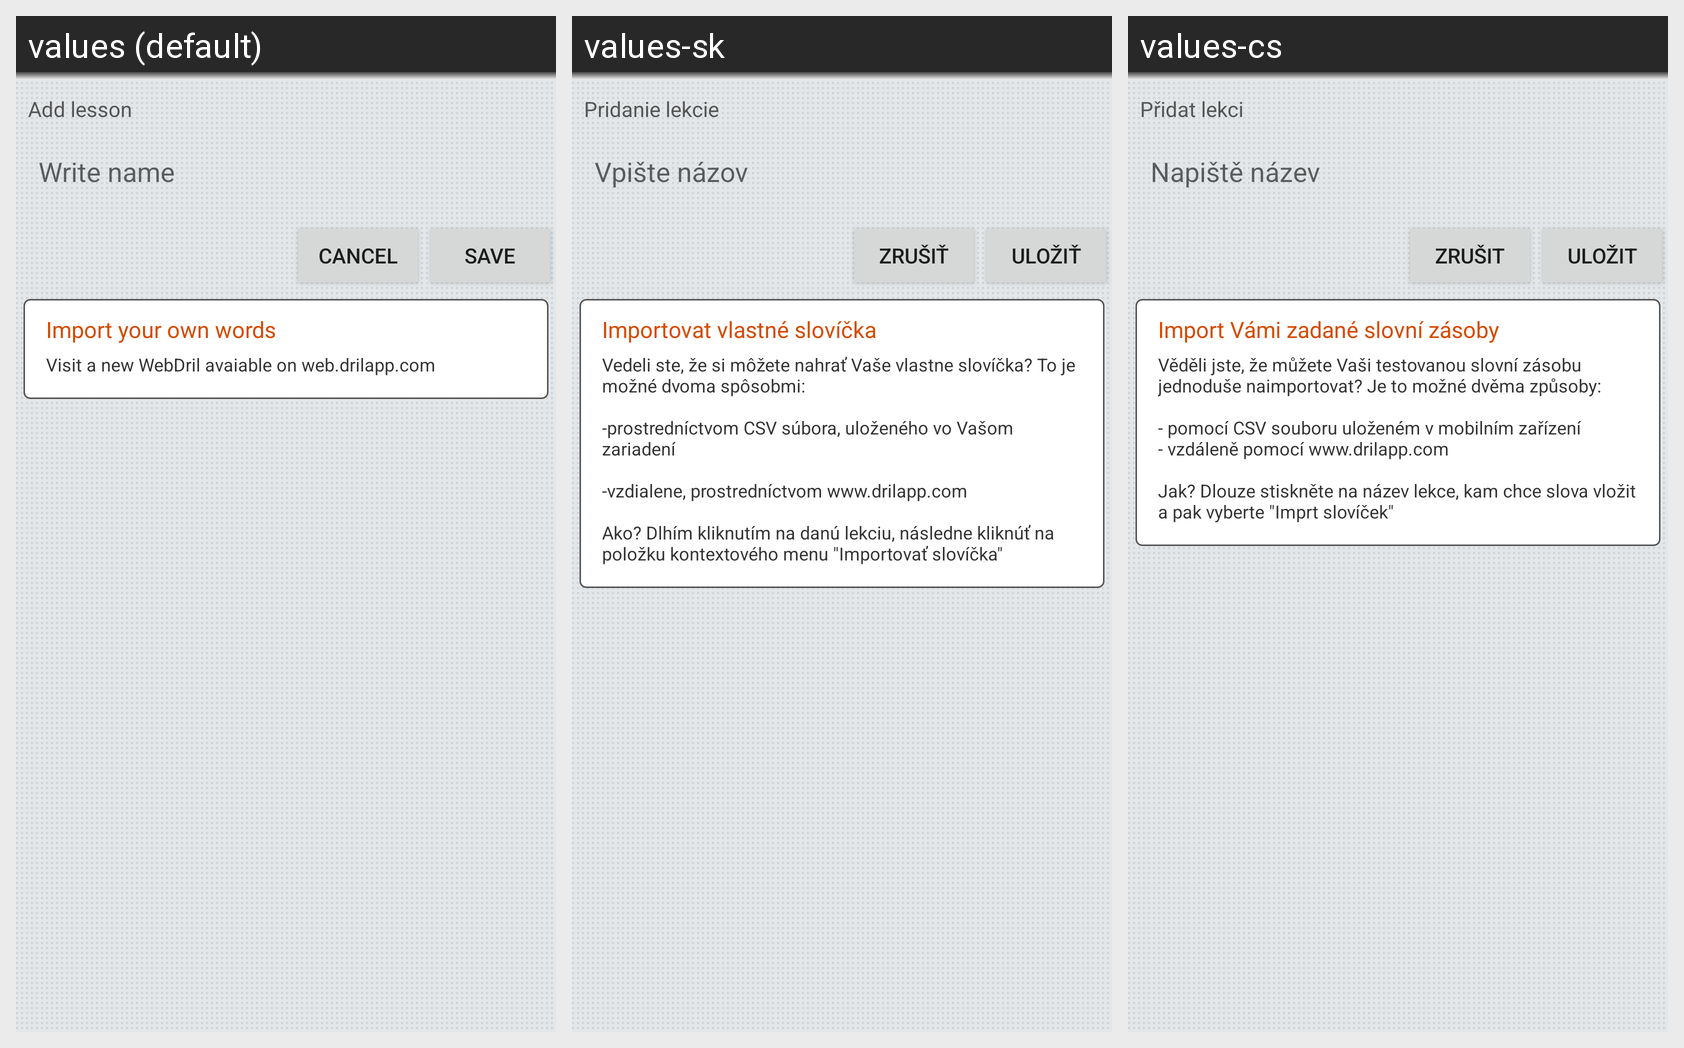

The Android screen above is rendered under several locales of the same app. Produce the string resources it draws, with the default and per-locale values.
Android screen res/layout/lecture_add_activity.xml rendered under 3 locales, left to right: values (default), values-sk, values-cs. Device: Nexus 5 (rendered at 1080×1920; each locale shown at half size, 540×960, under a caption strip naming it); theme DrilActionBarTheme.
Strings drawn on this screen, with the default value and each locale's value (text and hints the layout hard-codes, and strings that could not be matched under every locale, appear in the picture but are not listed):

lecture_add_head
  values: Add lesson
  values-sk: Pridanie lekcie
  values-cs: Přidat lekci

title
  values: Write name
  values-sk: Vpište názov
  values-cs: Napiště název

submit
  values: Save
  values-sk: Uložiť
  values-cs: Uložit

cancel
  values: Cancel
  values-sk: Zrušiť
  values-cs: Zrušit

import_info_head
  values: Import your own words
  values-sk: Importovat vlastné slovíčka
  values-cs: Import Vámi zadané slovní zásoby

import_info_desc
  values: Visit a new WebDril avaiable on web.drilapp.com
  values-sk: Vedeli ste, že si môžete nahrať Vaše vlastne slovíčka? To je možné dvoma spôsobmi: 
      
      -prostredníctvom CSV súbora, uloženého vo Vašom zariadení
      
      -vzdialene, prostredníctvom www.drilapp.com
      
      Ako? Dlhím kliknutím na danú lekciu, následne kliknúť na položku kontextového menu "Importovať slovíčka"
  values-cs: Věděli jste, že můžete Vaši testovanou slovní zásobu jednoduše naimportovat? Je to možné dvěma způsoby:
      
      - pomocí CSV souboru uloženém v mobilním zařízení
      - vzdáleně pomocí www.drilapp.com 
      
      Jak? Dlouze stiskněte na název lekce, kam chce slova vložit a pak vyberte "Imprt slovíček"
